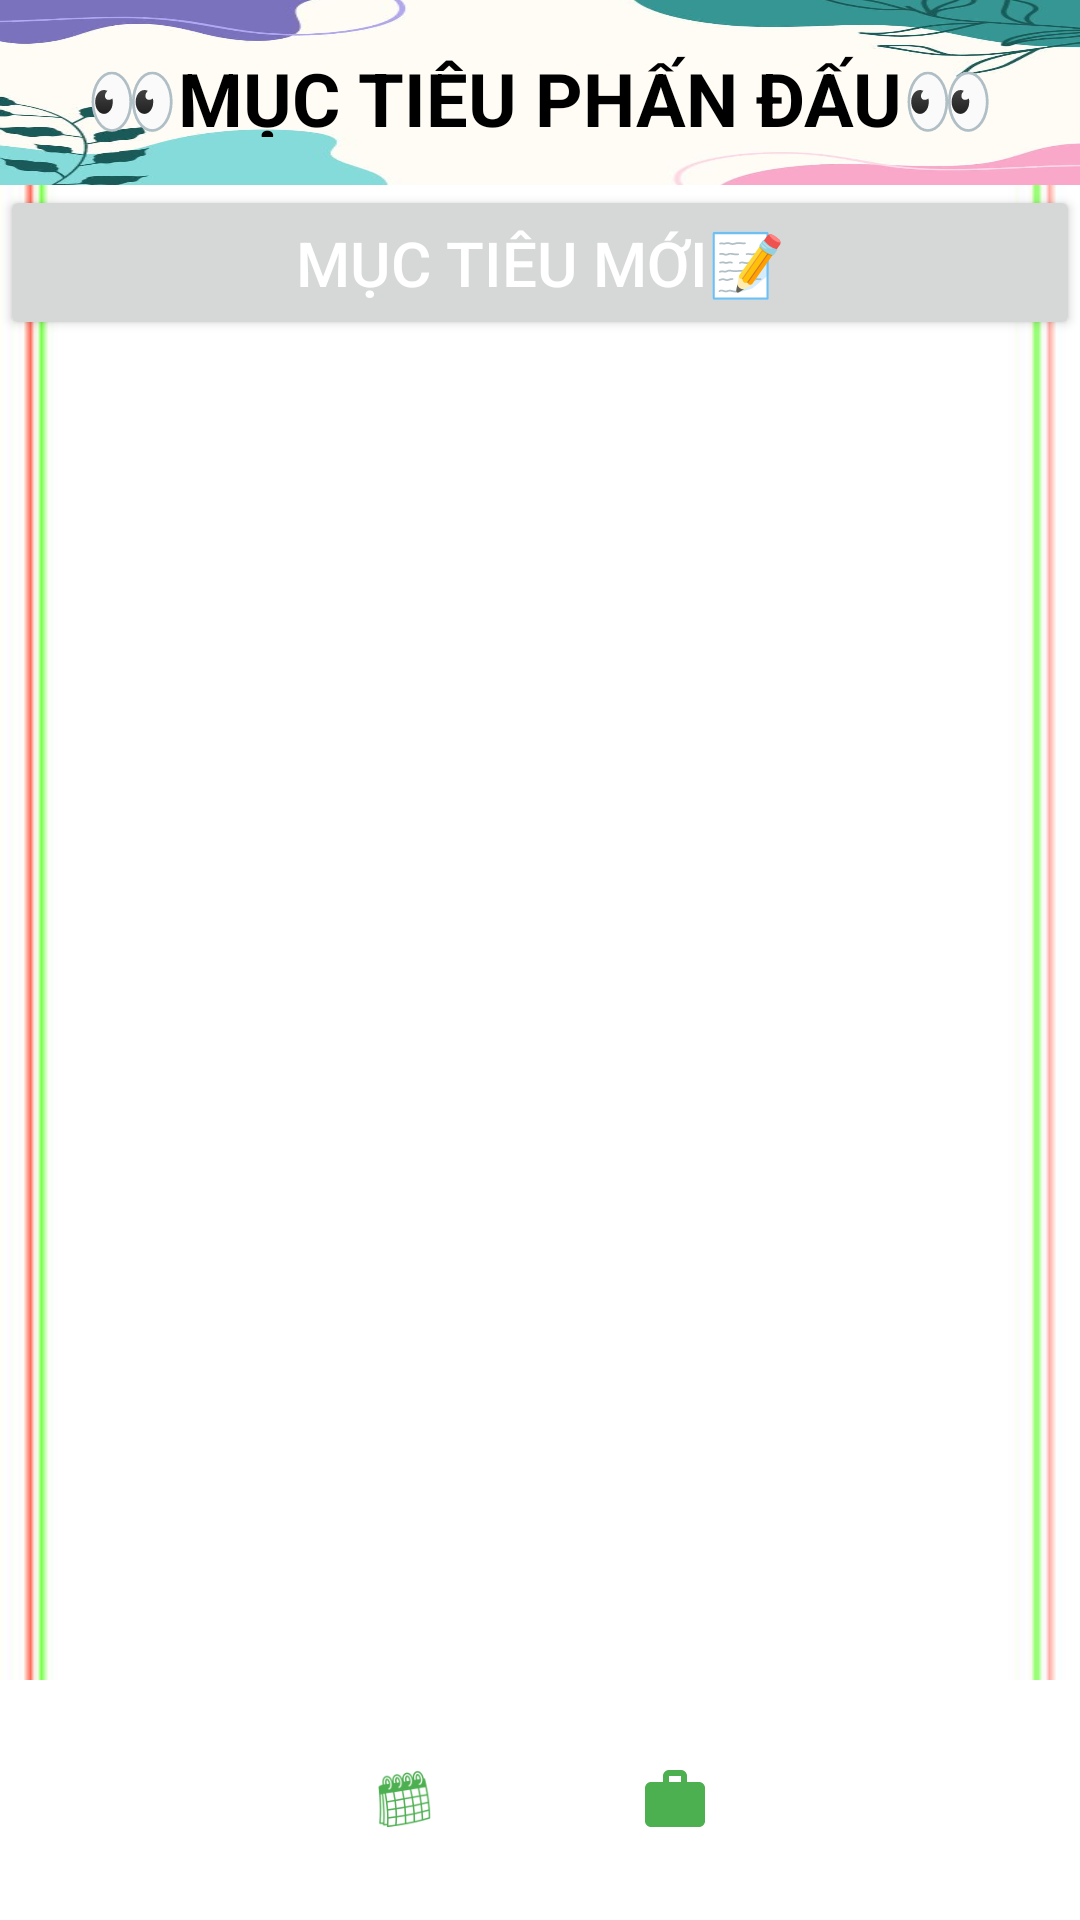

Android layout source for this screen:
<!-- AndroidManifest.xml: application theme Theme.DoAn_QLMucTieu -->
<!-- res/layout/activity_cong_viec.xml -->
<?xml version="1.0" encoding="utf-8"?>
<RelativeLayout xmlns:android="http://schemas.android.com/apk/res/android"
    xmlns:app="http://schemas.android.com/apk/res-auto"
    xmlns:tools="http://schemas.android.com/tools"
    android:id="@+id/main"
    android:layout_width="match_parent"
    android:layout_height="match_parent"
    tools:context=".MucTieu"
    android:background="@drawable/ic_cute"
    android:layout_marginTop="5pt">

    <TextView
        android:id="@+id/tvTitle"
        android:layout_width="match_parent"
        android:layout_height="30pt"
        android:text="👀MỤC TIÊU PHẤN ĐẤU👀"
        android:background="@drawable/background_image"
        android:textColor="#000000"
        android:textSize="12pt"
        android:textAlignment="center"
        android:textStyle="bold"
        android:fontFamily="sans-serif"
        android:padding="16dp" />

    
    <Button
        android:id="@+id/btnThem"
        android:layout_width="match_parent"
        android:layout_height="wrap_content"
        android:text="Mục Tiêu Mới📝"
        android:textSize="10pt"
        android:layout_below="@id/tvTitle"
        android:textColor="#FFFFFF"
        android:padding="12dp" />

    
    <ListView
        android:id="@+id/lvMucTieu"
        android:layout_width="match_parent"
        android:layout_height="match_parent"
        android:layout_below="@id/btnThem"
        android:layout_margin="12dp"
        android:divider="#FFAB91"
        android:dividerHeight="1dp" />

    <com.google.android.material.bottomnavigation.BottomNavigationView
        android:id="@+id/menubottom"
        android:layout_width="match_parent"
        android:layout_height="wrap_content"
        android:layout_alignParentBottom="true"
        app:menu="@menu/menu_bar"
        app:itemBackground="@color/white"
        android:background="@color/white"
        app:itemIconTint="#4CAF50"
        app:labelVisibilityMode="unlabeled"/>

</RelativeLayout>
<!-- resources referenced by this layout -->
<resources>
  <!-- drawable background_image: jpg bitmap (drawable, 22007 bytes) -->
  <!-- drawable ic_cute: jpg bitmap (drawable, 6085 bytes) -->
  <style name="Theme.DoAn_QLMucTieu" parent="Base.Theme.DoAn_QLMucTieu" />
  <style name="Base.Theme.DoAn_QLMucTieu" parent="Theme.Material3.DayNight.NoActionBar">
          
          
      </style>
  <!-- not gathered from this repository: default colours our renderer supplied (Android Studio template values) -->
  <color name="white">#FFFFFFFF</color>
</resources>
